Run: headless pygame with SDL's dummy video driver; simulated clock (each Clock.tick advances the game by its frame time, no real sleeping); random seed 0; keys injected as events and as key.get_pressed() state; no mouse input.
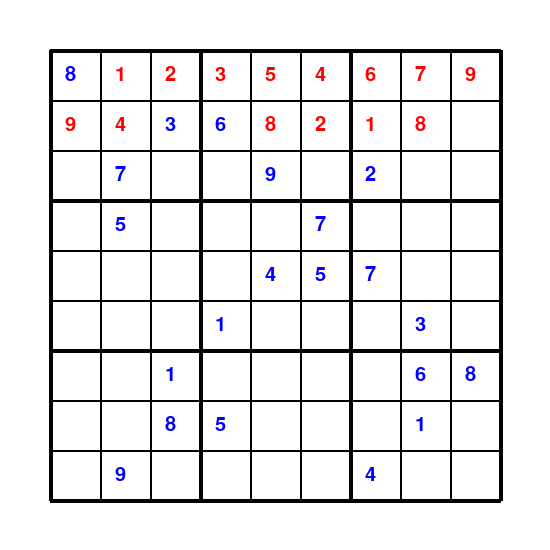
Frame 1 of 4 · flips 1–60 · no input
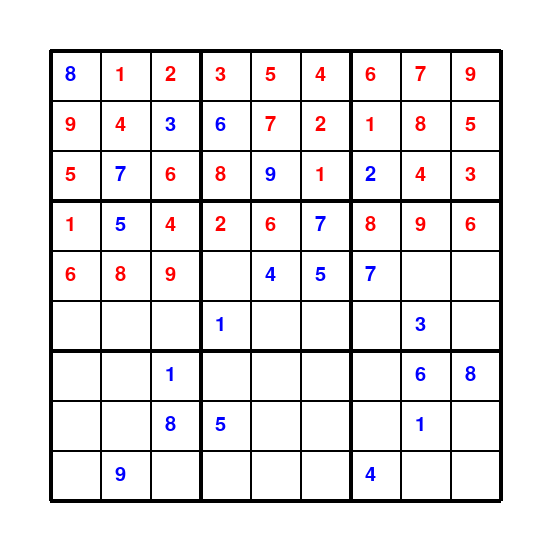
Frame 2 of 4 · flips 61–180 · tapped SPACE, RETURN · held RIGHT (→), D
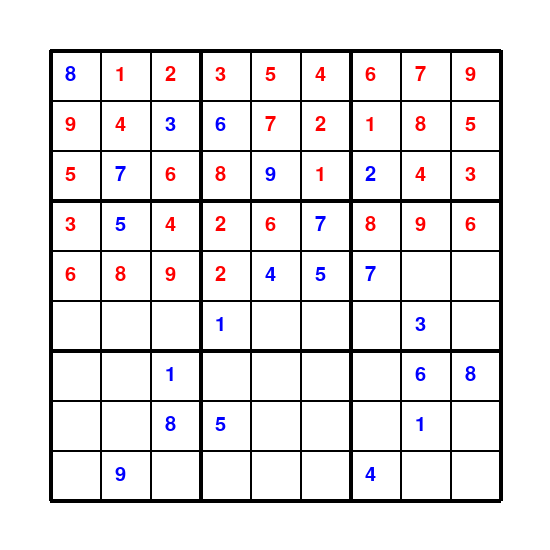
Frame 3 of 4 · flips 181–300 · held DOWN (↓), S
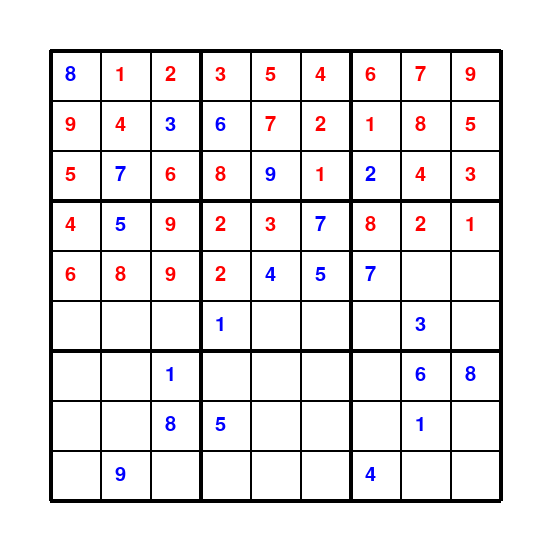
Frame 4 of 4 · flips 301–420 · held LEFT (←), A, UP (↑), W

The pygame program that drew these frames:

import pygame

s_board = [
        [8, 0, 0, 0, 0, 0, 0, 0, 0],
        [0, 0, 3, 6, 0, 0, 0, 0, 0],
        [0, 7, 0, 0, 9, 0, 2, 0, 0],
        [0, 5, 0, 0, 0, 7, 0, 0, 0],
        [0, 0, 0, 0, 4, 5, 7, 0, 0],
        [0, 0, 0, 1, 0, 0, 0, 3, 0],
        [0, 0, 1, 0, 0, 0, 0, 6, 8],
        [0, 0, 8, 5, 0, 0, 0, 1, 0],
        [0, 9, 0, 0, 0, 0, 4, 0, 0]
    ]  # The hardest Sudoku puzzle in the world

WIDTH, HEIGTH = 550, 550
WIN = pygame.display.set_mode((WIDTH, HEIGTH))
pygame.display.set_caption("SUDOKU")
WHITE = (255, 255, 255)
BLUE = (0, 0, 255)
BLACK = (0, 0, 0)
RED = (255, 0, 0)
FPS = 60
BUFFER = 7

def find_empty_sqr(bo):
    for i in range(len(bo[0])):
        for j in range(len(bo[1])):
            if bo[i][j] == " ":
                return (i, j)
    return None  # A function that finds the empty square within a grid

def validate_our_value(bo, val, cord):  # bo is the board, val is number we want evaluated and cord is the cordinate of our desired square
    # check row
    for i in range(len(bo[0])):
        if bo[cord[0]][i] == val and cord[1] != i:
            return False

    # check column
    for j in range(len(bo[1])):
        if bo[j][cord[1]] == val and cord[0] != j:
            return False

    # check cell
    cell_x = cord[1] // 3
    cell_y = cord[0] // 3
    for i in range(cell_y * 3, cell_y * 3 + 3):
        for j in range(cell_x * 3, cell_x * 3 + 3):
            if bo[i][j] == val and cord != (i, j):
                return False
    return True

def sudoku_solver(WIN):
    pygame.init()
    myfont = pygame.font.SysFont("Palatino", 30)
    find = find_empty_sqr(s_board)
    if not find:
        return True
    else:
        row, col = find

    for k in range(1, 10):
        if validate_our_value(s_board, k, (row, col)):
            s_board[row][col] = k
            pygame.draw.rect(WIN, WHITE, ((col + 1) * 50 + BUFFER, (row + 1) * 50 + 7, 50 - 10, 50 - 10))
            SOL = myfont.render(str(k), True, RED)
            WIN.blit(SOL, ((col + 1) * 50 + 15, (row + 1) * 50 + 15))
            pygame.display.update()

            if sudoku_solver(WIN):
                return True
            else:
                s_board[row][col] = " "
                pygame.display.update()

    return False

def draw_window():
    pygame.init()
    WIN.fill(WHITE)
    myfont = pygame.font.SysFont("Palatino", 30)
    for i in range(10):
        if i % 3 == 0:
            pygame.draw.line(WIN, BLACK, (50 + 50 * i, 50), (50 + 50 * i, 500), 4)
            pygame.draw.line(WIN, BLACK, (50, 50 + 50 * i), (500, 50 + 50 * i), 4)
        else:
            pygame.draw.line(WIN, BLACK, (50 + 50 * i, 50), (50 + 50 * i, 500), 2)
            pygame.draw.line(WIN, BLACK, (50, 50 + 50 * i), (500, 50 + 50 * i), 2)

    for i in range(len(s_board[0])):
        for j in range(len(s_board[1])):
            if s_board[i][j] == 0:
                s_board[i][j] = " "

            if j == 8:
                value1 = myfont.render(str(s_board[i][j]), True, BLUE)
                WIN.blit(value1, ((j + 1) * 50 + 15, (i + 1) * 50 + 15))
            else:
                value2 = myfont.render(str(s_board[i][j]), True, BLUE)
                WIN.blit(value2, ((j + 1) * 50 + 15, (i + 1) * 50 + 15))

    pygame.display.update()
    sudoku_solver(WIN)

def main():
    clock = pygame.time.Clock()
    run = True
    while run:
        clock.tick(FPS)
        for event in pygame.event.get():  # gives us the list of all events happening in pygame.
            if event.type == pygame.QUIT:
                run = False

        draw_window()

    pygame.quit()

if __name__ == '__main__':
    main()
